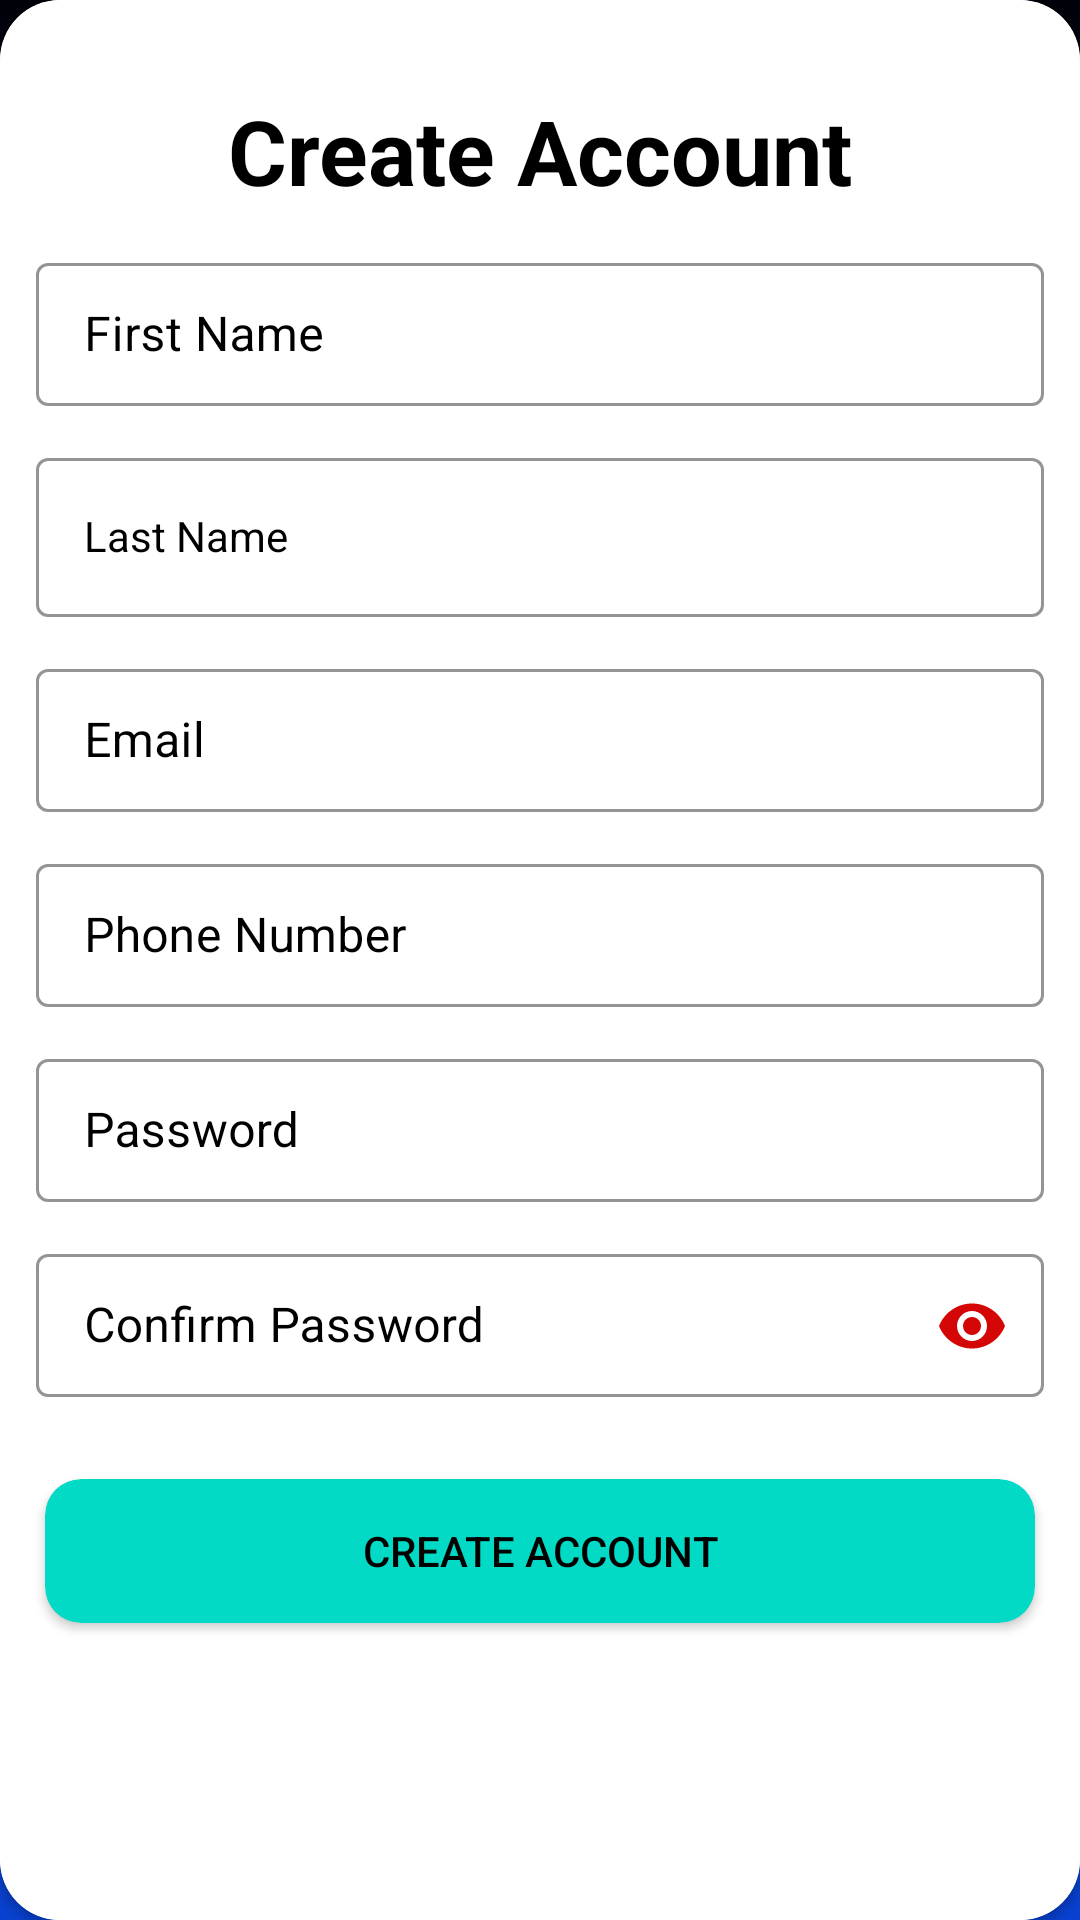

Android layout source for this screen:
<!-- AndroidManifest.xml: application theme Theme.RupeeInvest -->
<!-- res/layout/activity_create_account.xml -->
<?xml version="1.0" encoding="utf-8"?>
<RelativeLayout xmlns:android="http://schemas.android.com/apk/res/android"
    xmlns:app="http://schemas.android.com/apk/res-auto"
    xmlns:tools="http://schemas.android.com/tools"
    android:layout_width="match_parent"
    android:layout_height="match_parent"
    android:background="@drawable/background"
    tools:context=".ui.CreateAccountActivity">


    <androidx.cardview.widget.CardView

        app:cardCornerRadius="20dp"
        app:cardPreventCornerOverlap="true"
        android:layout_alignParentBottom="true"
        android:layout_width="match_parent"
        android:layout_height="wrap_content">
        <RelativeLayout
            android:background="@color/white"
            android:layout_width="match_parent"
            android:layout_height="match_parent">




    <TextView
        android:layout_marginTop="30dp"
        android:id="@+id/textView"
        android:layout_width="match_parent"
        android:layout_height="wrap_content"
        android:textAlignment="center"
        android:textSize="30sp"
        android:textStyle="bold"
        android:textColor="@color/black"
        android:text="@string/create_account" />


        <LinearLayout
            android:id="@+id/credential"
            android:layout_below="@+id/textView"
            android:layout_margin="12dp"
            android:layout_width="match_parent"
            android:layout_height="wrap_content"
            android:orientation="vertical">

            <com.google.android.material.textfield.TextInputLayout
                android:id="@+id/firstNameEdtLout"
                app:boxStrokeColor="@color/black"
                app:helperTextTextColor="@color/black"
                app:endIconMode="clear_text"
                app:endIconTint="#D40606"
                android:textColorHint="@color/black"
                style="@style/Widget.MaterialComponents.TextInputLayout.OutlinedBox.Dense"
                android:layout_width="match_parent"
                android:layout_height="wrap_content">

                <com.google.android.material.textfield.TextInputEditText
                    android:id="@+id/firstNameEdt"
                    android:layout_width="match_parent"
                    android:layout_height="wrap_content"
                    android:layout_weight="1"
                    android:inputType="textAutoComplete"
                    android:textColor="@color/black"
                    android:hint="@string/first_name" />

            </com.google.android.material.textfield.TextInputLayout>

            <com.google.android.material.textfield.TextInputLayout
                android:id="@+id/lastNameEdtLout"
                app:boxStrokeColor="@color/black"
                app:helperTextTextColor="@color/black"
                android:textColorHint="@color/black"
                android:layout_marginTop="12dp"
                app:endIconMode="clear_text"
                app:endIconTint="#D40606"
                style="@style/Widget.MaterialComponents.TextInputLayout.OutlinedBox.Dense"
                android:layout_width="match_parent"
                android:layout_height="wrap_content">

                <com.google.android.material.textfield.TextInputEditText
                    android:id="@+id/lastNameEdt"
                    style="@style/Widget.Material3.TextInputLayout.OutlinedBox"
                    android:layout_width="match_parent"
                    android:layout_height="wrap_content"
                    android:inputType="textAutoComplete"
                    android:textColor="@color/black"
                    android:hint="@string/last_name" />
            </com.google.android.material.textfield.TextInputLayout>

            <com.google.android.material.textfield.TextInputLayout
                android:id="@+id/emailCreateLout"
                app:boxStrokeColor="@color/black"
                app:helperTextTextColor="@color/black"
                android:textColorHint="@color/black"
                app:endIconTint="#D40606"
                android:layout_marginTop="12dp"
                app:endIconMode="clear_text"
                style="@style/Widget.MaterialComponents.TextInputLayout.OutlinedBox.Dense"
                android:layout_width="match_parent"
                android:layout_height="wrap_content">

                <com.google.android.material.textfield.TextInputEditText
                    android:id="@+id/emailEdt"
                    android:layout_width="match_parent"
                    android:layout_height="wrap_content"
                    android:inputType="textEmailAddress"
                    android:textColor="@color/black"
                    android:hint="@string/email" />
            </com.google.android.material.textfield.TextInputLayout>

            <com.google.android.material.textfield.TextInputLayout
                android:id="@+id/phnCreateLout"
                app:boxStrokeColor="@color/black"
                app:helperTextTextColor="@color/black"
                android:textColorHint="@color/black"
                app:endIconMode="clear_text"
                android:layout_marginTop="12dp"
                app:endIconTint="#D40606"
                style="@style/Widget.MaterialComponents.TextInputLayout.OutlinedBox.Dense"
                android:layout_width="match_parent"
                android:layout_height="wrap_content">

                <com.google.android.material.textfield.TextInputEditText
                    android:id="@+id/phoneNumEdt"
                    android:layout_width="match_parent"
                    android:layout_height="wrap_content"
                    android:inputType="number"
                    android:textColor="@color/black"
                    app:prefixText="+91"
                    app:prefixTextColor="@color/black"
                    android:maxLength="10"
                    android:hint="@string/phone_number" />
            </com.google.android.material.textfield.TextInputLayout>

            <com.google.android.material.textfield.TextInputLayout
                android:id="@+id/pass_createlout"
                android:layout_marginTop="12dp"
                app:boxStrokeColor="@color/black"
                app:helperTextTextColor="@color/black"
                android:textColorHint="@color/black"
                app:endIconMode="clear_text"
                app:endIconTint="#D40606"
                style="@style/Widget.MaterialComponents.TextInputLayout.OutlinedBox.Dense"
                android:layout_width="match_parent"
                android:layout_height="match_parent">

                <com.google.android.material.textfield.TextInputEditText
                    app:boxStrokeColor="@color/black"
                    app:helperTextTextColor="@color/black"
                    android:textColorHint="@color/black"
                    android:inputType="textVisiblePassword"
                    android:textColor="@color/black"
                    android:id="@+id/pass_edt"
                    android:layout_width="match_parent"
                    android:layout_height="wrap_content"
                    android:hint="@string/password" />
            </com.google.android.material.textfield.TextInputLayout>

            <com.google.android.material.textfield.TextInputLayout
                android:id="@+id/conPassLout"
                app:boxStrokeColor="@color/black"
                app:helperTextTextColor="@color/black"
                android:textColorHint="@color/black"
                android:layout_marginTop="12dp"
                app:endIconTint="#D40606"
                app:endIconMode="password_toggle"
                style="@style/Widget.MaterialComponents.TextInputLayout.OutlinedBox.Dense"
                android:layout_width="match_parent"
                android:layout_height="match_parent">

                <com.google.android.material.textfield.TextInputEditText
                    android:id="@+id/con_passEdt"
                    android:inputType="textPassword"
                    android:textColor="@color/black"
                    android:layout_width="match_parent"
                    android:layout_height="wrap_content"
                    android:hint="@string/confirm_password" />
            </com.google.android.material.textfield.TextInputLayout>
        </LinearLayout>



    <androidx.cardview.widget.CardView
        app:cardBackgroundColor="@color/teal_200"
        android:id="@+id/btn"
        android:layout_margin="15dp"
        app:cardCornerRadius="12dp"
        android:elevation="2dp"
        android:layout_below="@+id/credential"
        android:layout_width="match_parent"
        android:layout_height="wrap_content" >
        <Button
            android:id="@+id/createBtn"
            android:background="@android:color/transparent"
            android:layout_width="match_parent"
            android:layout_height="wrap_content"
            android:textColor="@color/black"
            android:text="@string/create_account" />
    </androidx.cardview.widget.CardView>

            <LinearLayout
                android:layout_marginTop="50dp"
                android:layout_marginBottom="30dp"
                android:layout_centerInParent="true"
                android:layout_below="@+id/btn"
                android:layout_width="wrap_content"
                android:layout_height="wrap_content">

                <TextView
                    android:layout_width="wrap_content"
                    android:layout_height="wrap_content"
                    android:textColor="@color/black"
                    android:text="@string/already_have_an_account" />

                <TextView
                    android:layout_marginStart="12dp"
                    android:id="@+id/backLogIn"
                    android:textColor="@color/purple_500"
                    android:layout_width="wrap_content"
                    android:layout_height="wrap_content"
                    android:text="@string/log_in" />
            </LinearLayout>
        </RelativeLayout>
    </androidx.cardview.widget.CardView>

</RelativeLayout>
<!-- resources referenced by this layout -->
<resources>
  <color name="black">#FF000000</color>
  <color name="purple_500">#FF6200EE</color>
  <color name="teal_200">#FF03DAC5</color>
  <color name="white">#FFFFFFFF</color>
  <!-- drawable background (drawable) -->
  <?xml version="1.0" encoding="utf-8"?>
  <shape xmlns:android="http://schemas.android.com/apk/res/android">
      <gradient android:angle="60" android:endColor="#0841D0"
          android:type="linear"
          android:startColor="#010109" />
  
  
  </shape>
  <string name="already_have_an_account">Already have an account?</string>
  <string name="confirm_password">Confirm Password</string>
  <string name="create_account">Create Account</string>
  <string name="email">Email</string>
  <string name="first_name">First Name</string>
  <string name="last_name">Last Name</string>
  <string name="log_in">Log In</string>
  <string name="password">Password</string>
  <string name="phone_number">Phone Number</string>
  <style name="Theme.RupeeInvest" parent="Theme.MaterialComponents.DayNight.NoActionBar">
          
          <item name="colorPrimary">@color/purple_500</item>
          <item name="colorPrimaryVariant">@color/purple_700</item>
          <item name="colorOnPrimary">@color/white</item>
          
          <item name="colorSecondary">@color/teal_200</item>
          <item name="colorSecondaryVariant">@color/teal_700</item>
          <item name="colorOnSecondary">@color/black</item>
          
          <item name="android:statusBarColor" tools:targetApi="l">?attr/colorPrimaryVariant</item>
          
      </style>
  <color name="purple_700">#FF000000</color>
  <color name="teal_700">#FF018786</color>
</resources>
